Run: headless pygame with SDL's dummy video driver; simulated clock (each Clock.tick advances the game by its frame time, no real sleeping); random seed 0; keys injected as events and as key.get_pressed() state; no mouse input.
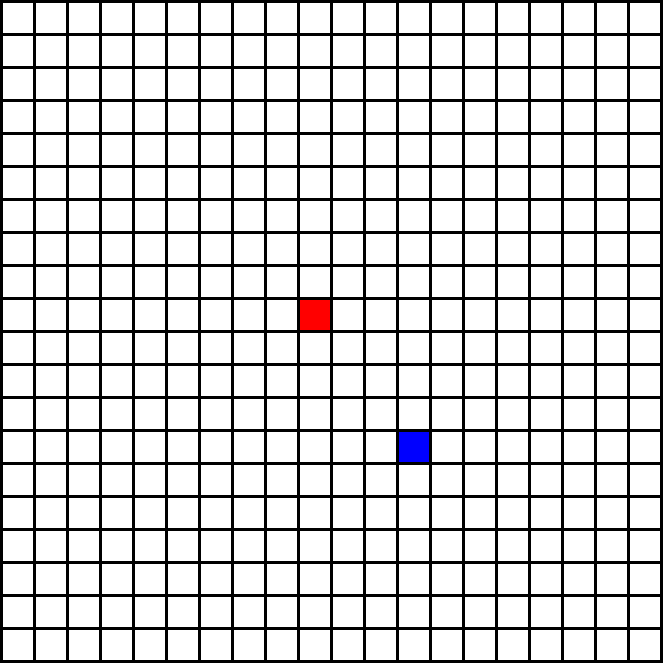
Frame 1 of 4 · flips 1–60 · no input
Frame 2 of 4 · flips 61–180 · tapped SPACE, RETURN · held RIGHT (→), D · screen unchanged from frame 1, image omitted
Frame 3 of 4 · flips 181–300 · held DOWN (↓), S · screen unchanged from frame 2, image omitted
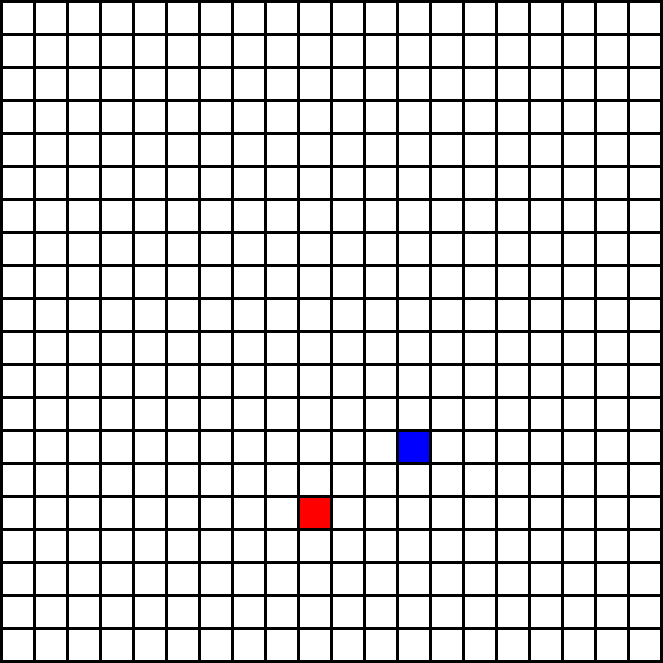
Frame 4 of 4 · flips 301–420 · held LEFT (←), A, UP (↑), W

The pygame program that drew these frames:

import pygame
import random

pygame.init()
clock = pygame.time.Clock()

gridNumber = 20

gridSize = [gridNumber, gridNumber]

WIDTH = 30
HEIGHT = 30
MARGIN = 3

GAME_WIDTH = (gridNumber * WIDTH) + ((gridNumber+1) * MARGIN)
GAME_HEIGHT = (gridNumber * HEIGHT) + ((gridNumber+1) * MARGIN)
FPS = 15

white = (255,255,255)
black = (0,0,0)
red = (255,0,0)
green = (0,255,0)
blue = (0,0,255)



#----------Creating Grids----------------
grid = []
for row in range(gridNumber):
    grid.append([])
    for column in range(gridNumber):
        grid[row].append(0)



window = pygame.display.set_mode((GAME_WIDTH,GAME_HEIGHT))

startPos = [9,9]
xMotion = 0
yMotion = 0


snakeList = []
snakeLength = 1


rndX = random.randint(0,gridNumber-1)
rndY = random.randint(0,gridNumber-1)
applePos = [rndX, rndY]




gameStart = 0
run = True
while run:
    for event in pygame.event.get():
        if event.type == pygame.QUIT:
            run = False

        if event.type == pygame.KEYDOWN:
            if event.key == pygame.K_LEFT:
                if yMotion != 0 or gameStart == 0:
                    gameStart = 1
                    xMotion = -1
                    yMotion = 0
            elif event.key == pygame.K_RIGHT:
                if yMotion != 0 or gameStart == 0:
                    gameStart = 1
                    xMotion = 1
                    yMotion = 0
            elif event.key == pygame.K_UP:
                if xMotion != 0 or gameStart == 0:
                    gameStart = 1
                    xMotion = 0
                    yMotion = -1
            elif event.key == pygame.K_DOWN:
                if xMotion != 0 or gameStart == 0:
                    gameStart = 1
                    xMotion = 0
                    yMotion = 1


    window.fill(black)


    startPos[0] += xMotion
    startPos[1] += yMotion

    # -----------Border Check------------------
    if startPos[0] > gridSize[0] - 1:
        startPos[0] = 0
    elif startPos[0] < 0:
        startPos[0] = gridSize[0]
    elif startPos[1] > gridSize[1] - 1:
        startPos[1] = 0
    elif startPos[1] < 0:
        startPos[1] = gridSize[1]



    #-----------Drawing Grids------------------
    for row in range(gridNumber):
        for column in range(gridNumber):
            color = white
            pygame.draw.rect(window, color, ((MARGIN+WIDTH)*column + MARGIN, (MARGIN + HEIGHT)*row + MARGIN, WIDTH, HEIGHT))



    #-------------Drawing Snake-----------
    snakeHead = []
    snakeHead.append(startPos[0])
    snakeHead.append(startPos[1])
    snakeList.append(snakeHead)

    if len(snakeList) > snakeLength:
        snakeList.pop(0)

    #-----------Game Over------------

    for eachSegment in snakeList[:-1]:
        if eachSegment == snakeHead:
            snakeList = []
            snakeLength = 1
            startPos = [9, 9]
            rndX = random.randint(0, gridNumber - 1)
            rndY = random.randint(0, gridNumber - 1)
            applePos = [rndX, rndY]


    for i in snakeList:
        pygame.draw.rect(window, red, ((MARGIN + WIDTH) * i[0] + MARGIN, (MARGIN + HEIGHT) * i[1] + MARGIN, WIDTH, HEIGHT))

    #--------------Drawing Apple---------------
    pygame.draw.rect(window, blue, ((MARGIN + WIDTH) * rndX + MARGIN, (MARGIN + HEIGHT) * rndY + MARGIN, WIDTH, HEIGHT))




    #----------Eat Apple----------------------
    if startPos == applePos:
        snakeLength += 1
        pygame.draw.rect(window, white, ((MARGIN + WIDTH) * rndX + MARGIN, (MARGIN + HEIGHT) * rndY + MARGIN, WIDTH, HEIGHT))#deletes apple
        rndX = random.randint(0, gridNumber-1)
        rndY = random.randint(0, gridNumber-1)
        rndApple = [rndX, rndY]
        while (rndApple in snakeList):
            rndX = random.randint(0, gridNumber - 1)
            rndY = random.randint(0, gridNumber - 1)
            rndApple = [rndX, rndY]
        applePos = rndApple
        pygame.draw.rect(window, blue, ((MARGIN + WIDTH) * rndX + MARGIN, (MARGIN + HEIGHT) * rndY + MARGIN, WIDTH, HEIGHT))#draws apple


    pygame.display.update()
    clock.tick(FPS)



pygame.quit()
